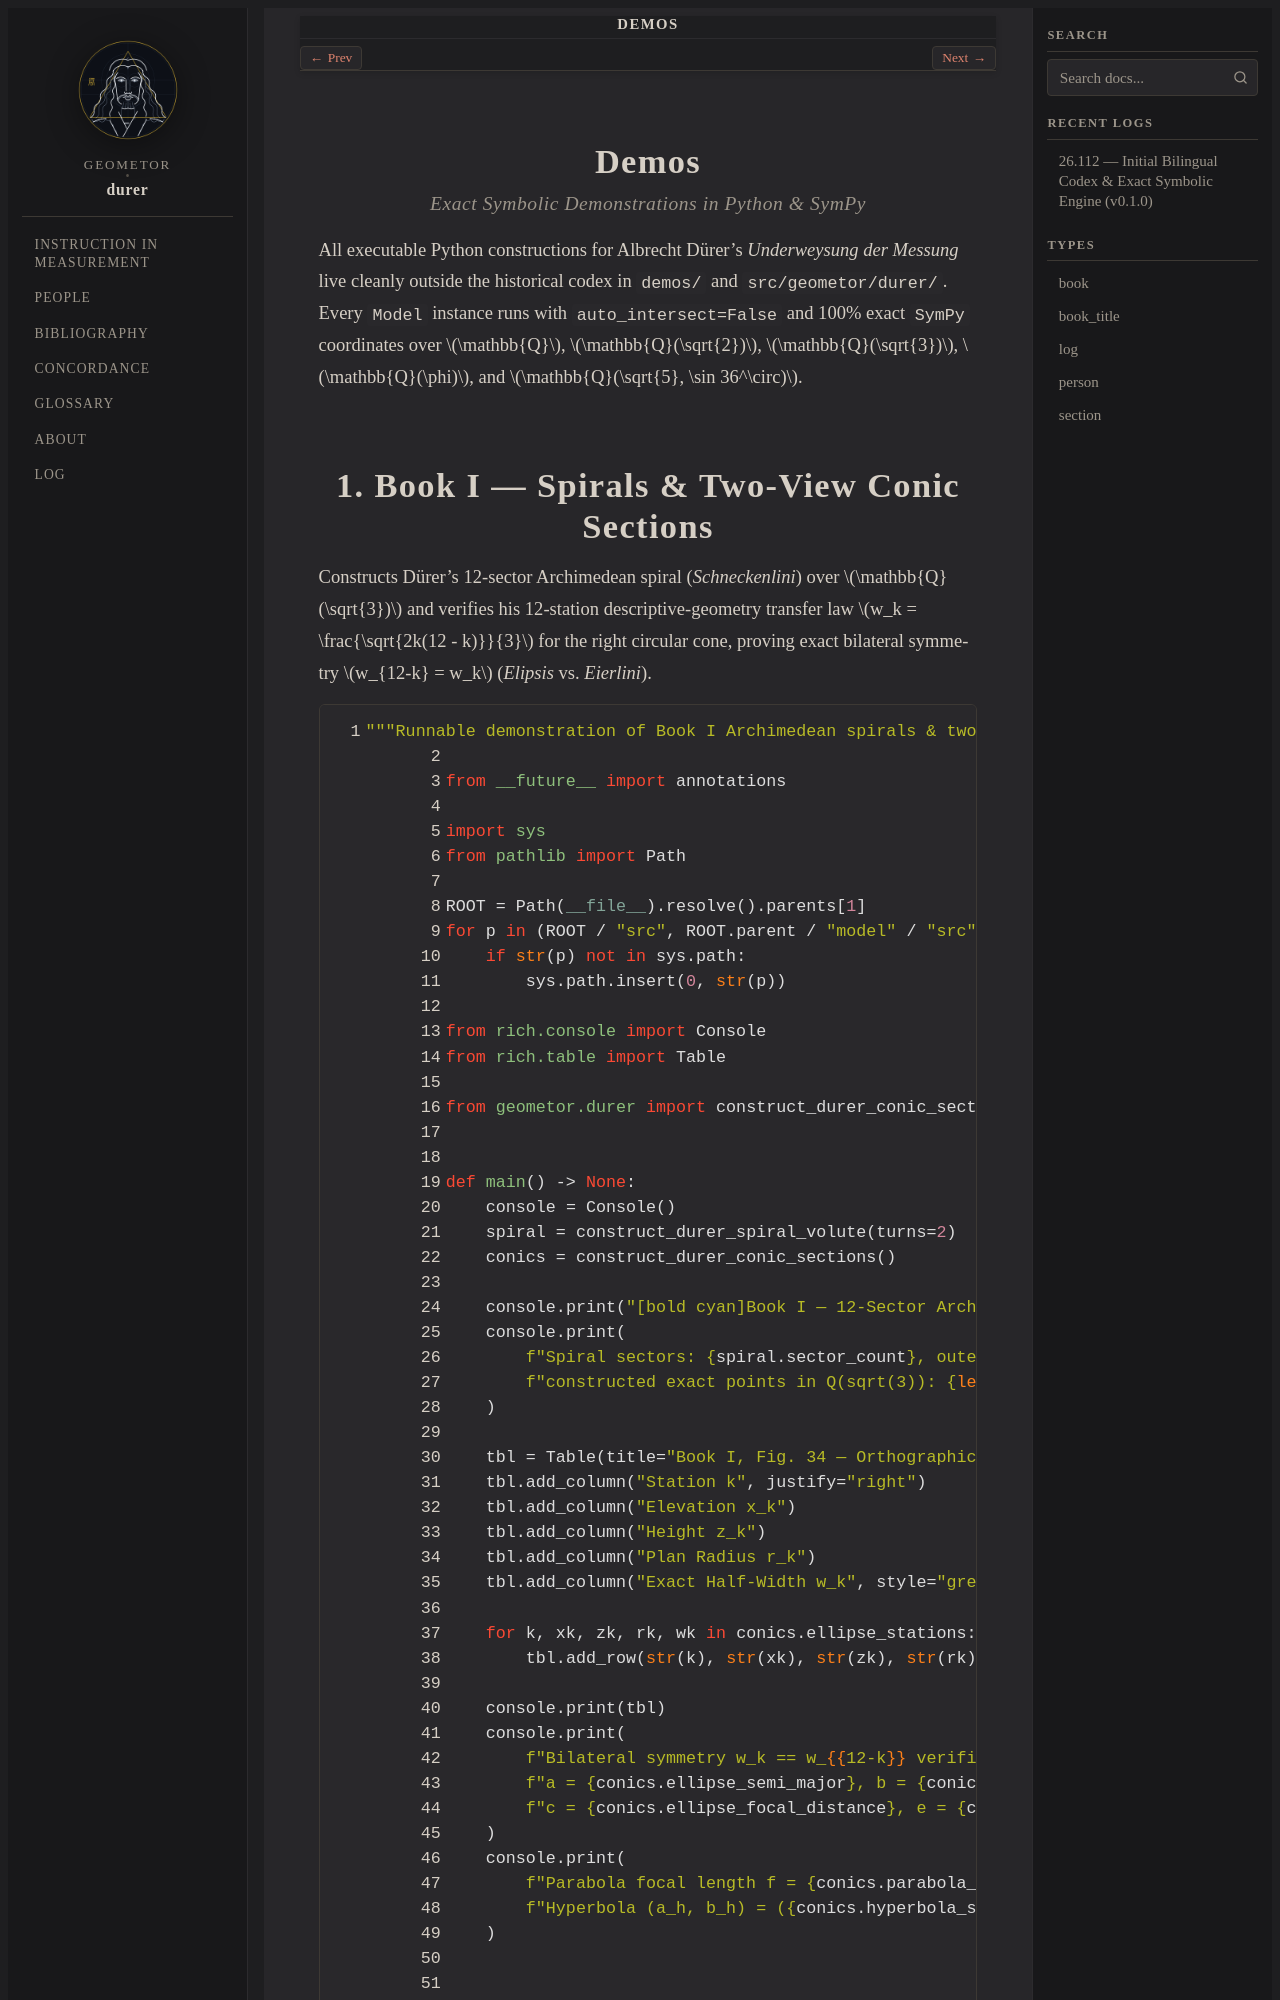

repository: geometor/durer · page: demos/index.html · generator: sphinx

:order: 25
:nav_title: Demos

=====
Demos
=====

.. rubric:: Exact Symbolic Demonstrations in Python & SymPy

All executable Python constructions for Albrecht Dürer's *Underweysung der Messung* live
cleanly outside the historical codex in ``demos/`` and ``src/geometor/durer/``. Every
:class:`~geometor.model.Model` instance runs with ``auto_intersect=False`` and 100% exact
``SymPy`` coordinates over :math:`\mathbb{Q}`, :math:`\mathbb{Q}(\sqrt{2})`, :math:`\mathbb{Q}(\sqrt{3})`,
:math:`\mathbb{Q}(\phi)`, and :math:`\mathbb{Q}(\sqrt{5}, \sin 36^\circ)`.
